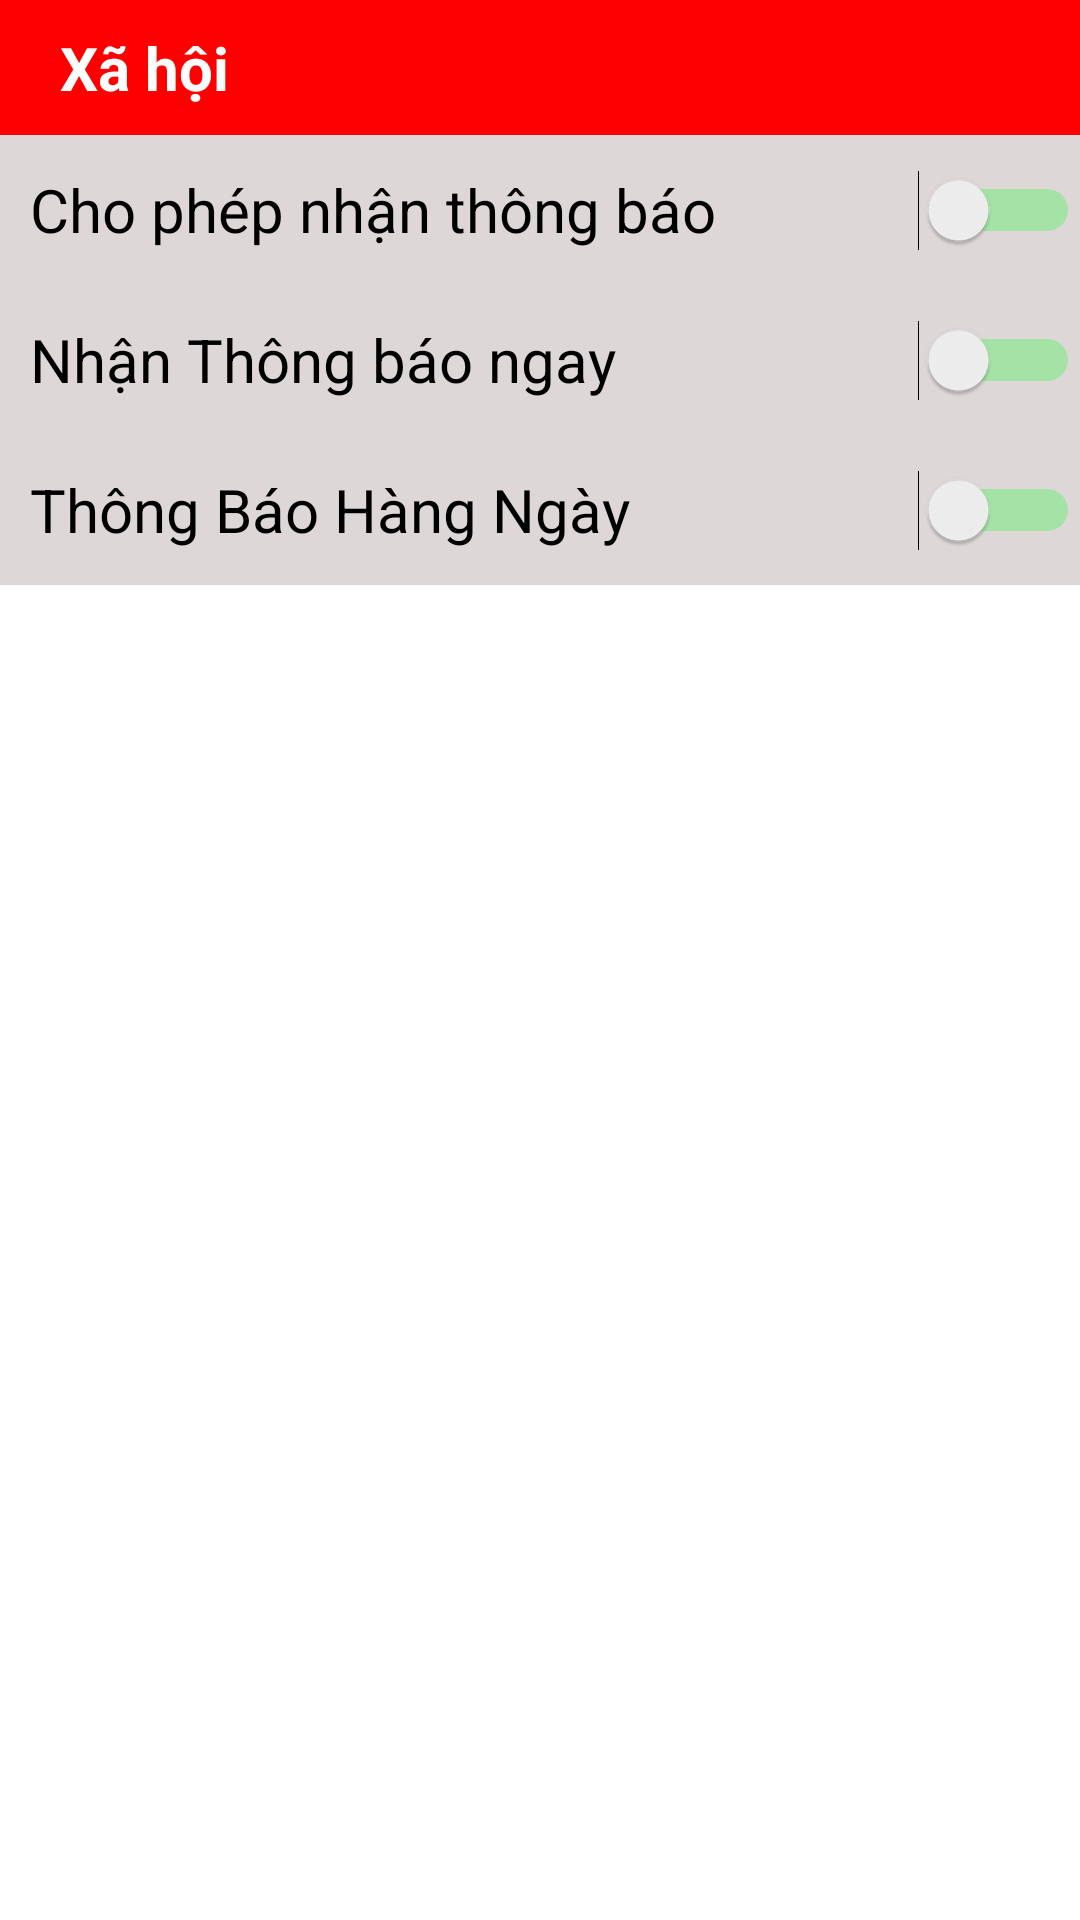

Produce the Android XML layout that renders to this screen, including the resource entries it uses.
<!-- AndroidManifest.xml: application theme AppTheme -->
<!-- res/layout/activity_xahoi.xml -->
<?xml version="1.0" encoding="utf-8"?>

<LinearLayout
    xmlns:android="http://schemas.android.com/apk/res/android"
    xmlns:app="http://schemas.android.com/apk/res-auto"
    android:layout_width="match_parent"
    android:layout_height="match_parent"
    android:background="#FFFFFF"
    android:orientation="vertical">
    <RelativeLayout
        android:layout_width="match_parent"
        android:background="#FF0000"
        android:layout_height="45dp">
        <ImageView
            android:id="@+id/imagebackxh"
            android:layout_width="wrap_content"
            android:layout_height="match_parent"
            android:src="@drawable/ic_back"
            android:layout_marginLeft="10dp"
            android:layout_alignParentLeft="true" />

        <TextView
            android:layout_width="wrap_content"
            android:layout_height="wrap_content"
            android:layout_centerVertical="true"
            android:layout_toRightOf="@+id/imagebackxh"
            android:layout_marginLeft="10dp"
            android:text="Xã hội"
            android:textColor="#FFF"
            android:textSize="20dp"
            android:textStyle="bold"
            />
    </RelativeLayout>
    <RelativeLayout
        android:layout_width="match_parent"
        android:layout_height="match_parent">
        <Switch
            android:drawableLeft="@drawable/iconsxh"
            android:switchMinWidth="50dp"
            android:trackTint="#00FF19"
            android:id="@+id/tb_on_off"
            android:text="  Cho phép nhận thông báo"
            android:textSize="20dp"
            android:background="#DDD7D7"
            android:layout_below="@+id/textTb"
            android:layout_width="match_parent"
            android:layout_height="50dp"/>
        <Switch
            android:drawableLeft="@drawable/iconsxh"
            android:switchMinWidth="50dp"
            android:trackTint="#00FF19"
            android:id="@+id/tb_on_off2"
            android:text="  Nhận Thông báo ngay"
            android:textSize="20dp"
            android:background="#DDD7D7"
            android:layout_below="@+id/tb_on_off"
            android:layout_width="match_parent"
            android:layout_height="50dp"/>
        <Switch
            android:drawableLeft="@drawable/iconsxh"
            android:switchMinWidth="50dp"
            android:trackTint="#00FF19"
            android:id="@+id/tb_on_off3"
            android:text="  Thông Báo Hàng Ngày"
            android:textSize="20dp"
            android:background="#DDD7D7"
            android:layout_below="@+id/tb_on_off2"
            android:layout_width="match_parent"
            android:layout_height="50dp"/>
    </RelativeLayout>

</LinearLayout>
<!-- resources referenced by this layout -->
<resources>
  <style name="AppTheme" parent="Theme.AppCompat.Light.NoActionBar">
          
          <item name="colorPrimary">@color/colorPrimary</item>
          <item name="colorPrimaryDark">@color/colorPrimaryDark</item>
          <item name="colorAccent">@color/colorAccent</item>
      </style>
  <color name="colorPrimary">#E11919</color>
  <color name="colorPrimaryDark">#716B6B</color>
  <color name="colorAccent">#03DAC5</color>
</resources>
